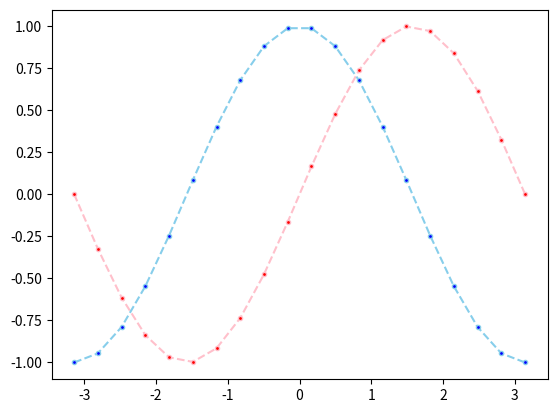

This figure's Python source:
import numpy
from matplotlib import pyplot

x = numpy.linspace(-numpy.pi, numpy.pi, 20)

y1 = numpy.sin(x)
y2 = numpy.cos(x)

pyplot.plot(x, y1, 
            marker=".", linestyle="--", 
            color="pink", markerfacecolor="red")
pyplot.plot(x, y2, 
            marker=".", linestyle="--", 
            color="skyblue", markerfacecolor="blue")
pyplot.savefig("g3.png", dpi=300)
pyplot.show()
